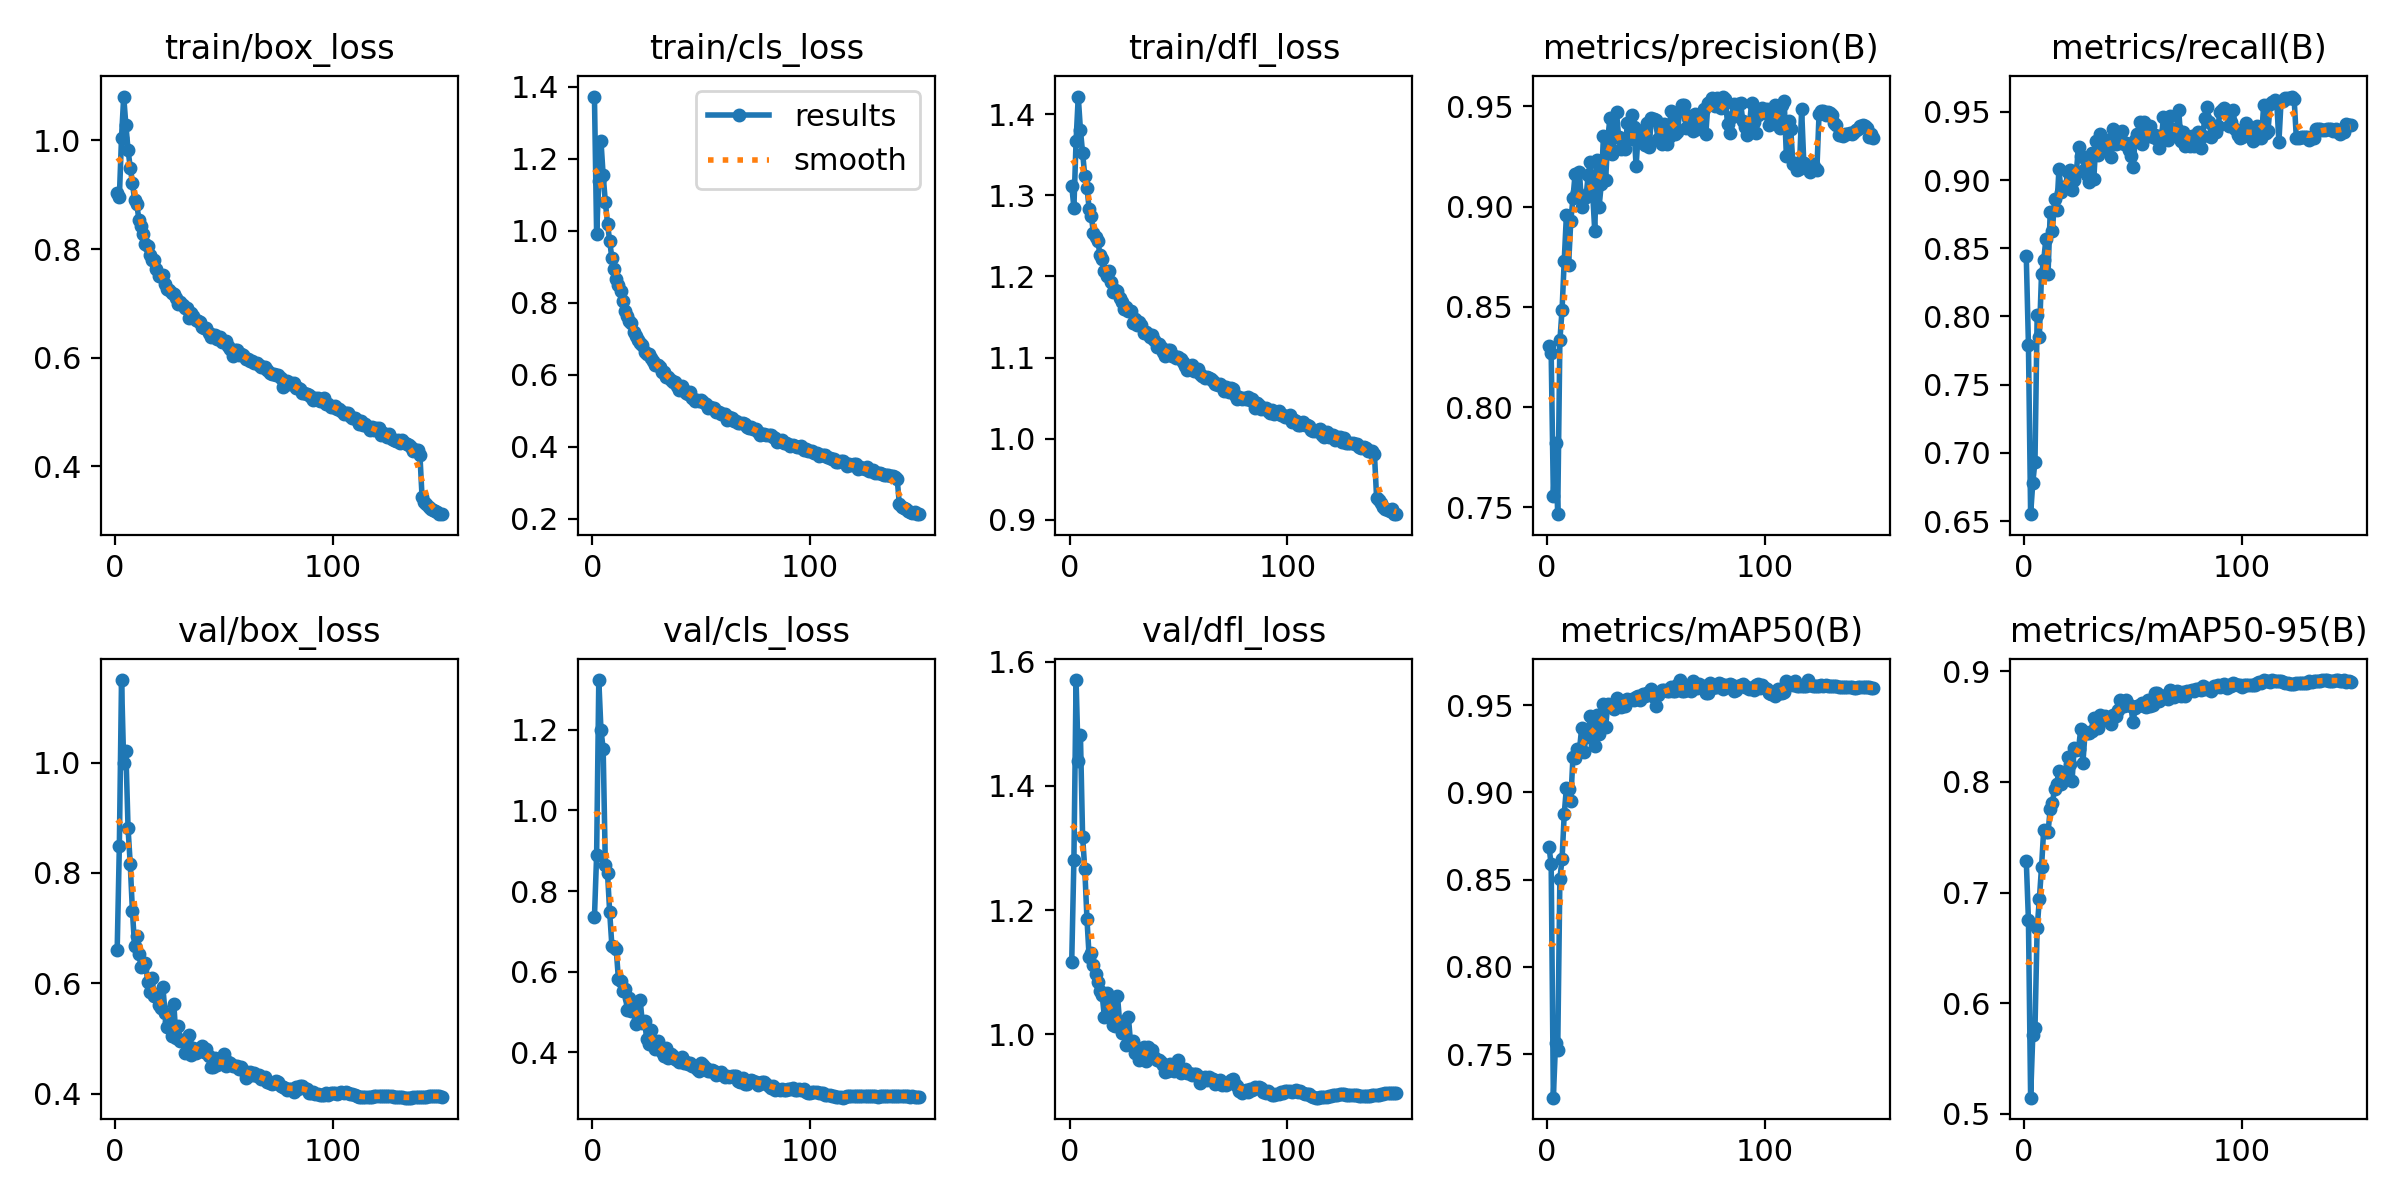

Data behind this chart, as committed beside it:
epoch, time, train/box_loss, train/cls_loss, train/dfl_loss, metrics/precision(B), metrics/recall(B), metrics/mAP50(B), metrics/mAP50-95(B), val/box_loss, val/cls_loss, val/dfl_loss, lr/pg0, lr/pg1, lr/pg2, lr/pg3, lr/pg4, lr/pg5, lr/pg6, lr/pg7
1, 110.7, 0.9034, 1.372, 1.312, 0.8305, 0.844, 0.8685, 0.7289, 0.6594, 0.7349, 1.117, 0.009979, 0.003326, 0.009979, 0.003326, 0.009979, 0.003326, 0.009979, 0.003326
2, 209.7, 0.8953, 0.9907, 1.285, 0.827, 0.7789, 0.8589, 0.6747, 0.8489, 0.8892, 1.28, 0.01985, 0.006616, 0.01985, 0.006616, 0.01985, 0.006616, 0.01985, 0.006616
3, 306.2, 1.005, 1.137, 1.367, 0.7556, 0.655, 0.725, 0.5144, 1.15, 1.323, 1.571, 0.02958, 0.009861, 0.02958, 0.009861, 0.02958, 0.009861, 0.02958, 0.009861
4, 406.2, 1.081, 1.249, 1.422, 0.7821, 0.6782, 0.7561, 0.5714, 0.9983, 1.199, 1.441, 0.02941, 0.009802, 0.02941, 0.009802, 0.02941, 0.009802, 0.02941, 0.009802
5, 506.1, 1.028, 1.154, 1.381, 0.7466, 0.6936, 0.7523, 0.5772, 1.02, 1.153, 1.482, 0.02921, 0.009736, 0.02921, 0.009736, 0.02921, 0.009736, 0.02921, 0.009736
6, 606.6, 0.9825, 1.08, 1.352, 0.8333, 0.8007, 0.8506, 0.6677, 0.8808, 0.8651, 1.318, 0.02901, 0.00967, 0.02901, 0.00967, 0.02901, 0.00967, 0.02901, 0.00967
7, 707.5, 0.9499, 1.019, 1.324, 0.8486, 0.7848, 0.8617, 0.6938, 0.8164, 0.8444, 1.266, 0.02881, 0.009604, 0.02881, 0.009604, 0.02881, 0.009604, 0.02881, 0.009604
8, 808, 0.9226, 0.9706, 1.31, 0.8731, 0.831, 0.8877, 0.7228, 0.731, 0.7474, 1.185, 0.02861, 0.009538, 0.02861, 0.009538, 0.02861, 0.009538, 0.02861, 0.009538
9, 907.8, 0.8898, 0.9235, 1.284, 0.896, 0.841, 0.9027, 0.7568, 0.6672, 0.6647, 1.125, 0.02842, 0.009472, 0.02842, 0.009472, 0.02842, 0.009472, 0.02842, 0.009472
10, 1007, 0.8835, 0.8932, 1.274, 0.8711, 0.8565, 0.9017, 0.755, 0.6854, 0.6621, 1.131, 0.02822, 0.009406, 0.02822, 0.009406, 0.02822, 0.009406, 0.02822, 0.009406
11, 1107, 0.8532, 0.8659, 1.253, 0.8927, 0.8314, 0.8949, 0.7545, 0.6522, 0.6555, 1.111, 0.02802, 0.00934, 0.02802, 0.00934, 0.02802, 0.00934, 0.02802, 0.00934
12, 1206, 0.842, 0.8481, 1.249, 0.9042, 0.8768, 0.9203, 0.7756, 0.6295, 0.5821, 1.096, 0.02782, 0.009274, 0.02782, 0.009274, 0.02782, 0.009274, 0.02782, 0.009274
13, 1306, 0.8278, 0.8312, 1.243, 0.9165, 0.8626, 0.9195, 0.7812, 0.6318, 0.576, 1.084, 0.02762, 0.009208, 0.02762, 0.009208, 0.02762, 0.009208, 0.02762, 0.009208
14, 1406, 0.8099, 0.8034, 1.226, 0.9073, 0.8859, 0.9251, 0.7938, 0.6374, 0.5511, 1.07, 0.02743, 0.009142, 0.02743, 0.009142, 0.02743, 0.009142, 0.02743, 0.009142
15, 1507, 0.8053, 0.7761, 1.222, 0.9173, 0.8779, 0.9246, 0.7985, 0.6026, 0.5563, 1.063, 0.02723, 0.009076, 0.02723, 0.009076, 0.02723, 0.009076, 0.02723, 0.009076
16, 1607, 0.7888, 0.7642, 1.207, 0.8999, 0.9079, 0.9367, 0.8101, 0.585, 0.5039, 1.027, 0.02703, 0.00901, 0.02703, 0.00901, 0.02703, 0.00901, 0.02703, 0.00901
17, 1707, 0.7791, 0.7483, 1.2, 0.9053, 0.8915, 0.9231, 0.7978, 0.6092, 0.5345, 1.067, 0.02683, 0.008944, 0.02683, 0.008944, 0.02683, 0.008944, 0.02683, 0.008944
18, 1807, 0.7809, 0.7446, 1.207, 0.9047, 0.8947, 0.9316, 0.8084, 0.5772, 0.5024, 1.037, 0.02663, 0.008878, 0.02663, 0.008878, 0.02663, 0.008878, 0.02663, 0.008878
19, 1907, 0.7633, 0.7185, 1.194, 0.9159, 0.8949, 0.9334, 0.8072, 0.5813, 0.5159, 1.055, 0.02644, 0.008812, 0.02644, 0.008812, 0.02644, 0.008812, 0.02644, 0.008812
20, 2007, 0.7511, 0.7077, 1.181, 0.9222, 0.9056, 0.9439, 0.8228, 0.5601, 0.4708, 1.015, 0.02624, 0.008746, 0.02624, 0.008746, 0.02624, 0.008746, 0.02624, 0.008746
21, 2108, 0.7507, 0.6967, 1.183, 0.908, 0.9072, 0.9307, 0.8167, 0.5559, 0.4805, 1.013, 0.02604, 0.00868, 0.02604, 0.00868, 0.02604, 0.00868, 0.02604, 0.00868
22, 2208, 0.7521, 0.6891, 1.182, 0.888, 0.8926, 0.9266, 0.8005, 0.5923, 0.5289, 1.062, 0.02584, 0.008614, 0.02584, 0.008614, 0.02584, 0.008614, 0.02584, 0.008614
23, 2308, 0.7363, 0.6818, 1.173, 0.9234, 0.9002, 0.944, 0.8303, 0.546, 0.473, 1.019, 0.02564, 0.008548, 0.02564, 0.008548, 0.02564, 0.008548, 0.02564, 0.008548
24, 2408, 0.7265, 0.6638, 1.168, 0.8999, 0.906, 0.9332, 0.8293, 0.5214, 0.4783, 1.001, 0.02545, 0.008482, 0.02545, 0.008482, 0.02545, 0.008482, 0.02545, 0.008482
25, 2508, 0.725, 0.6562, 1.16, 0.9112, 0.9246, 0.941, 0.8299, 0.5314, 0.4333, 1.009, 0.02525, 0.008416, 0.02525, 0.008416, 0.02525, 0.008416, 0.02525, 0.008416
26, 2608, 0.7193, 0.6578, 1.162, 0.9351, 0.9178, 0.9504, 0.8477, 0.5036, 0.4196, 0.9827, 0.02505, 0.00835, 0.02505, 0.00835, 0.02505, 0.00835, 0.02505, 0.00835
27, 2709, 0.7175, 0.6465, 1.157, 0.9133, 0.9168, 0.9376, 0.817, 0.5633, 0.4549, 1.028, 0.02485, 0.008284, 0.02485, 0.008284, 0.02485, 0.008284, 0.02485, 0.008284
28, 2809, 0.7103, 0.6389, 1.157, 0.934, 0.9079, 0.9504, 0.8448, 0.5016, 0.4265, 0.9871, 0.02465, 0.008218, 0.02465, 0.008218, 0.02465, 0.008218, 0.02465, 0.008218
29, 2909, 0.699, 0.6264, 1.142, 0.9444, 0.9034, 0.9496, 0.8441, 0.5231, 0.4074, 0.9886, 0.02446, 0.008152, 0.02446, 0.008152, 0.02446, 0.008152, 0.02446, 0.008152
30, 3010, 0.7035, 0.6282, 1.147, 0.9262, 0.8984, 0.9491, 0.8447, 0.4956, 0.4288, 0.9699, 0.02426, 0.008086, 0.02426, 0.008086, 0.02426, 0.008086, 0.02426, 0.008086
31, 3110, 0.6966, 0.6204, 1.141, 0.9346, 0.9196, 0.9478, 0.8459, 0.4967, 0.412, 0.9767, 0.02406, 0.00802, 0.02406, 0.00802, 0.02406, 0.00802, 0.02406, 0.00802
32, 3210, 0.6909, 0.6082, 1.144, 0.9472, 0.9005, 0.9539, 0.8577, 0.4735, 0.4002, 0.9589, 0.02386, 0.007954, 0.02386, 0.007954, 0.02386, 0.007954, 0.02386, 0.007954
33, 3310, 0.6924, 0.6062, 1.14, 0.9345, 0.9285, 0.9531, 0.8521, 0.501, 0.3905, 0.9717, 0.02366, 0.007888, 0.02366, 0.007888, 0.02366, 0.007888, 0.02366, 0.007888
34, 3411, 0.6734, 0.5929, 1.13, 0.9288, 0.9186, 0.9488, 0.8485, 0.5055, 0.4116, 0.9791, 0.02347, 0.007822, 0.02347, 0.007822, 0.02347, 0.007822, 0.02347, 0.007822
35, 3511, 0.6822, 0.5929, 1.131, 0.9314, 0.9335, 0.9521, 0.8604, 0.4691, 0.3853, 0.957, 0.02327, 0.007756, 0.02327, 0.007756, 0.02327, 0.007756, 0.02327, 0.007756
36, 3612, 0.6771, 0.5858, 1.129, 0.9289, 0.9225, 0.9493, 0.8566, 0.4833, 0.3952, 0.9789, 0.02307, 0.00769, 0.02307, 0.00769, 0.02307, 0.00769, 0.02307, 0.00769
37, 3712, 0.6697, 0.5794, 1.126, 0.9417, 0.9242, 0.9535, 0.8599, 0.4728, 0.3908, 0.9608, 0.02287, 0.007624, 0.02287, 0.007624, 0.02287, 0.007624, 0.02287, 0.007624
38, 3812, 0.6676, 0.5792, 1.127, 0.9339, 0.9294, 0.953, 0.858, 0.4814, 0.3829, 0.9739, 0.02267, 0.007558, 0.02267, 0.007558, 0.02267, 0.007558, 0.02267, 0.007558
39, 3912, 0.666, 0.5676, 1.121, 0.9457, 0.9284, 0.9533, 0.8555, 0.4805, 0.382, 0.9627, 0.02248, 0.007492, 0.02248, 0.007492, 0.02248, 0.007492, 0.02248, 0.007492
40, 4012, 0.6568, 0.5568, 1.113, 0.9397, 0.9165, 0.9526, 0.852, 0.4866, 0.3754, 0.9577, 0.02228, 0.007426, 0.02228, 0.007426, 0.02228, 0.007426, 0.02228, 0.007426
41, 4112, 0.655, 0.5684, 1.117, 0.9201, 0.9372, 0.9544, 0.8606, 0.4762, 0.3896, 0.9579, 0.02208, 0.00736, 0.02208, 0.00736, 0.02208, 0.00736, 0.02208, 0.00736
42, 4211, 0.6551, 0.5584, 1.113, 0.9375, 0.9264, 0.9551, 0.8594, 0.4813, 0.3741, 0.9555, 0.02188, 0.007294, 0.02188, 0.007294, 0.02188, 0.007294, 0.02188, 0.007294
43, 4310, 0.6453, 0.548, 1.107, 0.9329, 0.927, 0.9528, 0.8648, 0.4683, 0.3757, 0.9497, 0.02168, 0.007228, 0.02168, 0.007228, 0.02168, 0.007228, 0.02168, 0.007228
44, 4410, 0.6385, 0.5454, 1.102, 0.9381, 0.9329, 0.9561, 0.8746, 0.4481, 0.3703, 0.9394, 0.02149, 0.007162, 0.02149, 0.007162, 0.02149, 0.007162, 0.02149, 0.007162
45, 4510, 0.642, 0.5508, 1.109, 0.9308, 0.9356, 0.955, 0.8701, 0.448, 0.3731, 0.941, 0.02129, 0.007096, 0.02129, 0.007096, 0.02129, 0.007096, 0.02129, 0.007096
46, 4610, 0.6427, 0.5351, 1.11, 0.9415, 0.9262, 0.9569, 0.8685, 0.4649, 0.3659, 0.9519, 0.02109, 0.00703, 0.02109, 0.00703, 0.02109, 0.00703, 0.02109, 0.00703
47, 4710, 0.6339, 0.5275, 1.102, 0.9298, 0.9274, 0.9577, 0.874, 0.4512, 0.3664, 0.9464, 0.02089, 0.006964, 0.02089, 0.006964, 0.02089, 0.006964, 0.02089, 0.006964
48, 4810, 0.6378, 0.5301, 1.103, 0.944, 0.922, 0.9592, 0.87, 0.4547, 0.3593, 0.9413, 0.02069, 0.006898, 0.02069, 0.006898, 0.02069, 0.006898, 0.02069, 0.006898
49, 4910, 0.6294, 0.5255, 1.1, 0.9436, 0.9174, 0.9547, 0.8691, 0.4552, 0.3532, 0.9437, 0.0205, 0.006832, 0.0205, 0.006832, 0.0205, 0.006832, 0.0205, 0.006832
50, 5010, 0.6298, 0.5297, 1.101, 0.9433, 0.9098, 0.9492, 0.854, 0.4716, 0.373, 0.9584, 0.0203, 0.006766, 0.0203, 0.006766, 0.0203, 0.006766, 0.0203, 0.006766
51, 5110, 0.6304, 0.5239, 1.099, 0.9337, 0.9294, 0.9555, 0.8666, 0.4504, 0.3678, 0.9375, 0.0201, 0.0067, 0.0201, 0.0067, 0.0201, 0.0067, 0.0201, 0.0067
52, 5209, 0.6219, 0.5196, 1.094, 0.9396, 0.9339, 0.9576, 0.869, 0.4572, 0.3602, 0.9417, 0.0199, 0.006634, 0.0199, 0.006634, 0.0199, 0.006634, 0.0199, 0.006634
53, 5308, 0.6152, 0.5081, 1.089, 0.9313, 0.9423, 0.9589, 0.8694, 0.4553, 0.3534, 0.9437, 0.0197, 0.006568, 0.0197, 0.006568, 0.0197, 0.006568, 0.0197, 0.006568
54, 5408, 0.6039, 0.5103, 1.085, 0.9413, 0.9265, 0.9588, 0.8716, 0.4503, 0.3546, 0.9366, 0.01951, 0.006502, 0.01951, 0.006502, 0.01951, 0.006502, 0.01951, 0.006502
55, 5508, 0.614, 0.5084, 1.086, 0.9314, 0.9424, 0.9583, 0.8685, 0.4501, 0.3564, 0.9375, 0.01931, 0.006436, 0.01931, 0.006436, 0.01931, 0.006436, 0.01931, 0.006436
56, 5607, 0.6141, 0.5065, 1.09, 0.9345, 0.9363, 0.958, 0.8682, 0.4501, 0.3541, 0.9345, 0.01911, 0.00637, 0.01911, 0.00637, 0.01911, 0.00637, 0.01911, 0.00637
57, 5710, 0.6059, 0.4965, 1.084, 0.9476, 0.932, 0.9601, 0.8744, 0.4451, 0.3436, 0.9364, 0.01891, 0.006304, 0.01891, 0.006304, 0.01891, 0.006304, 0.01891, 0.006304
58, 5813, 0.607, 0.4957, 1.085, 0.9422, 0.9396, 0.9581, 0.8691, 0.4474, 0.3451, 0.9359, 0.01871, 0.006238, 0.01871, 0.006238, 0.01871, 0.006238, 0.01871, 0.006238
59, 5914, 0.6052, 0.492, 1.086, 0.9364, 0.9313, 0.9582, 0.8699, 0.442, 0.3503, 0.932, 0.01852, 0.006172, 0.01852, 0.006172, 0.01852, 0.006172, 0.01852, 0.006172
60, 6016, 0.5977, 0.4905, 1.079, 0.937, 0.9327, 0.9614, 0.8807, 0.4284, 0.3448, 0.921, 0.01832, 0.006106, 0.01832, 0.006106, 0.01832, 0.006106, 0.01832, 0.006106
... 90 more rows
